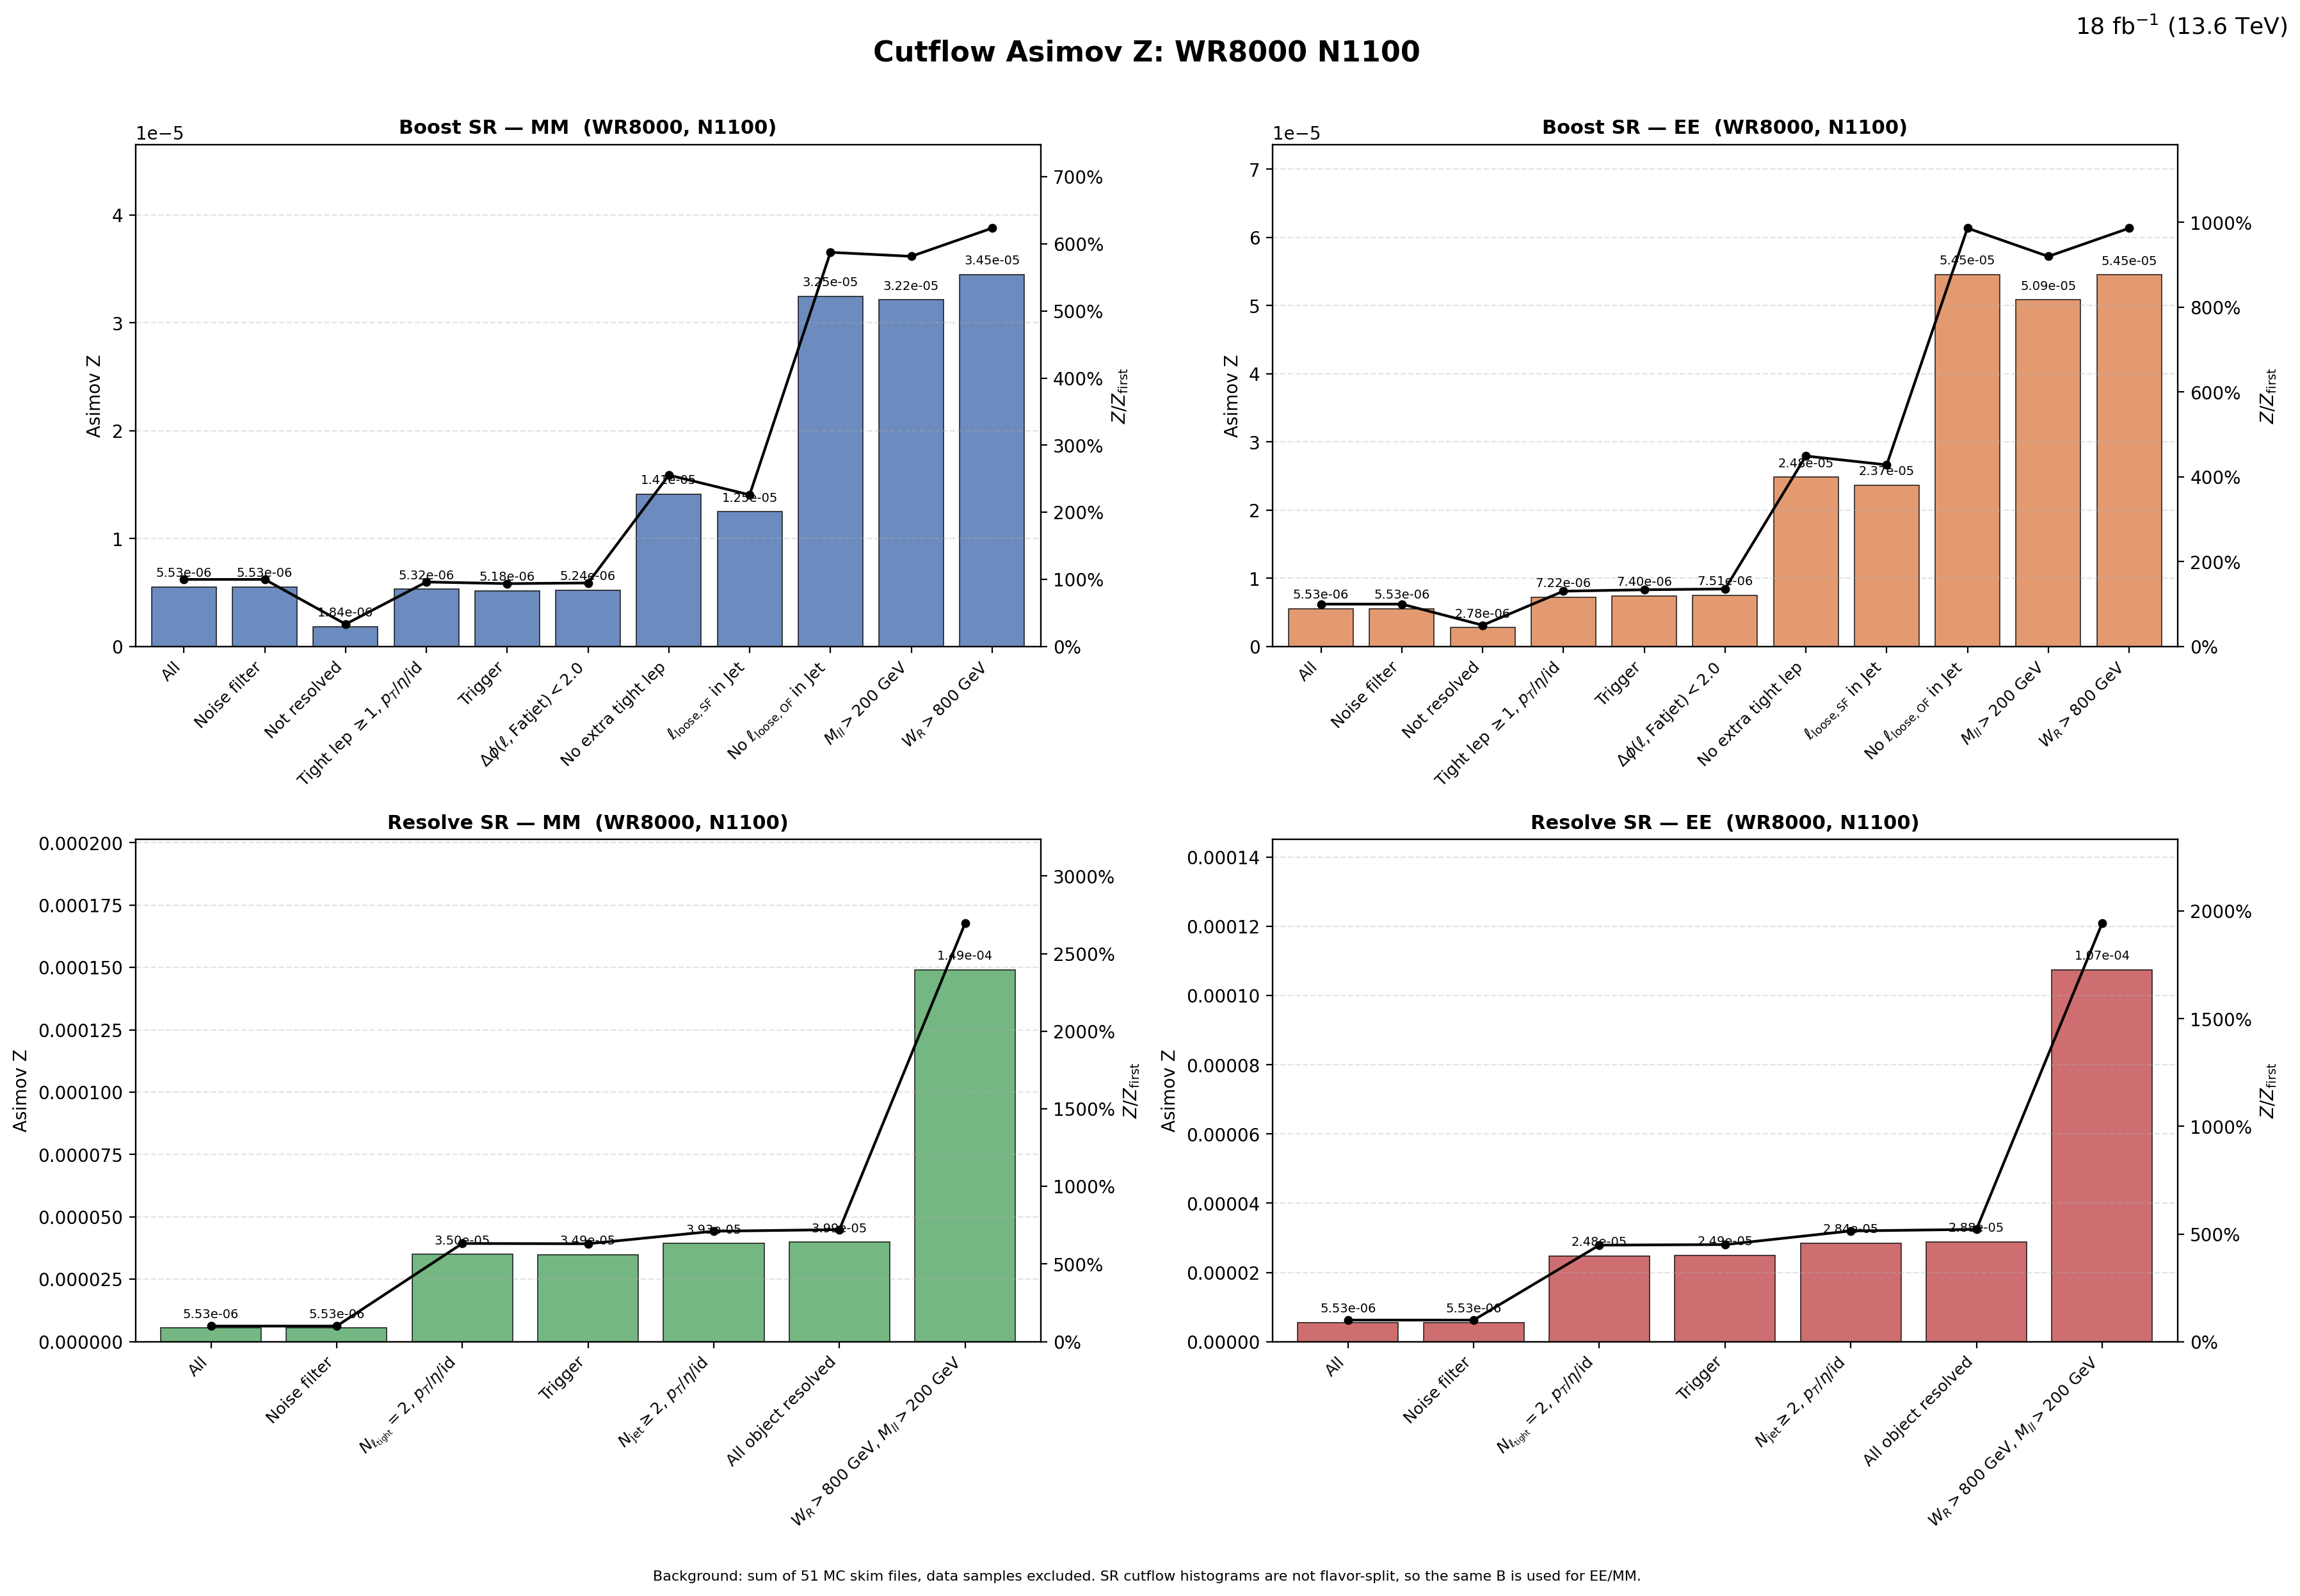

The file beside this chart, header and first rows:
region, flavor, cut_index, cut, signal, background, asimov_z, z_over_first, z_reduction_percent
Boost, MM, 1, All, 0.1692, 9.3624652e+08, 5.5298518e-06, 1, 0
Boost, MM, 2, Noise filter, 0.1692, 9.3624652e+08, 5.5298518e-06, 1, 0
Boost, MM, 3, Not resolved, 0.05461, 8.7814271e+08, 1.8428142e-06, 0.3332, 66.68
Boost, MM, 4, Tight lep $\geq 1$, $p_T$/$\eta$/id, 0.05278, 98509206, 5.3174745e-06, 0.9616, -188.6
Boost, MM, 5, Trigger, 0.05009, 93369258, 5.1839553e-06, 0.9374, 2.511
Boost, MM, 6, $\Delta\phi(\ell,\mathrm{Fatjet})<2.0$, 0.04969, 89997708, 5.2373567e-06, 0.9471, -1.03
Boost, MM, 7, No extra tight lep, 0.01326, 880950, 1.4125746e-05, 2.554, -169.7
Boost, MM, 8, $\ell_{\mathrm{loose,SF}}$ in Jet, 0.01167, 871888, 1.2500783e-05, 2.261, 11.5
Boost, MM, 9, No $\ell_{\mathrm{loose,OF}}$ in Jet, 0.009565, 86703, 3.2483241e-05, 5.874, -159.8
Boost, MM, 10, $M_{ll}>200$ GeV, 0.009391, 85301, 3.215321e-05, 5.814, 1.016
Boost, MM, 11, $W_R>800$ GeV, 0.009391, 74197, 3.4475313e-05, 6.234, -7.222
Boost, EE, 1, All, 0.1692, 9.3624652e+08, 5.5298518e-06, 1, 0
Boost, EE, 2, Noise filter, 0.1692, 9.3624652e+08, 5.5298518e-06, 1, 0
Boost, EE, 3, Not resolved, 0.08236, 8.7814271e+08, 2.7792363e-06, 0.5026, 49.74
Boost, EE, 4, Tight lep $\geq 1$, $p_T$/$\eta$/id, 0.07165, 98509206, 7.2187975e-06, 1.305, -159.7
Boost, EE, 5, Trigger, 0.07154, 93369258, 7.4033263e-06, 1.339, -2.556
Boost, EE, 6, $\Delta\phi(\ell,\mathrm{Fatjet})<2.0$, 0.07122, 89997708, 7.5078547e-06, 1.358, -1.412
Boost, EE, 7, No extra tight lep, 0.02331, 880950, 2.4839164e-05, 4.492, -230.8
Boost, EE, 8, $\ell_{\mathrm{loose,SF}}$ in Jet, 0.02212, 871888, 2.3689101e-05, 4.284, 4.63
Boost, EE, 9, No $\ell_{\mathrm{loose,OF}}$ in Jet, 0.01606, 86703, 5.4549188e-05, 9.864, -130.3
Boost, EE, 10, $M_{ll}>200$ GeV, 0.01486, 85301, 5.0865798e-05, 9.198, 6.752
Boost, EE, 11, $W_R>800$ GeV, 0.01486, 74197, 5.4539324e-05, 9.863, -7.222
Resolve, MM, 1, All, 0.1692, 9.3624652e+08, 5.5298518e-06, 1, 0
Resolve, MM, 2, Noise filter, 0.1692, 9.3624652e+08, 5.5298518e-06, 1, 0
Resolve, MM, 3, $N_{\ell_{\rm tight}}=2$, $p_T$/$\eta$/i…, 0.1244, 12659630, 3.4969369e-05, 6.324, -532.4
Resolve, MM, 4, Trigger, 0.1232, 12489431, 3.4872371e-05, 6.306, 0.2774
Resolve, MM, 5, $N_{\rm jet}\geq 2$, $p_T$/$\eta$/id, 0.1054, 7186778, 3.9334058e-05, 7.113, -12.79
Resolve, MM, 6, All object resolved, 0.1052, 6953870, 3.9903015e-05, 7.216, -1.446
Resolve, MM, 7, $W_R>800$ GeV, $M_{ll}>200$ GeV, 0.09797, 431811, 0.0001491, 26.96, -273.6
Resolve, EE, 1, All, 0.1692, 9.3624652e+08, 5.5298518e-06, 1, 0
Resolve, EE, 2, Noise filter, 0.1692, 9.3624652e+08, 5.5298518e-06, 1, 0
Resolve, EE, 3, $N_{\ell_{\rm tight}}=2$, $p_T$/$\eta$/i…, 0.0882, 12659630, 2.4789841e-05, 4.483, -348.3
Resolve, EE, 4, Trigger, 0.08809, 12489431, 2.4927401e-05, 4.508, -0.5549
Resolve, EE, 5, $N_{\rm jet}\geq 2$, $p_T$/$\eta$/id, 0.07621, 7186778, 2.842937e-05, 5.141, -14.05
Resolve, EE, 6, All object resolved, 0.07606, 6953870, 2.8843797e-05, 5.216, -1.458
Resolve, EE, 7, $W_R>800$ GeV, $M_{ll}>200$ GeV, 0.07064, 431811, 0.0001075, 19.44, -272.7
